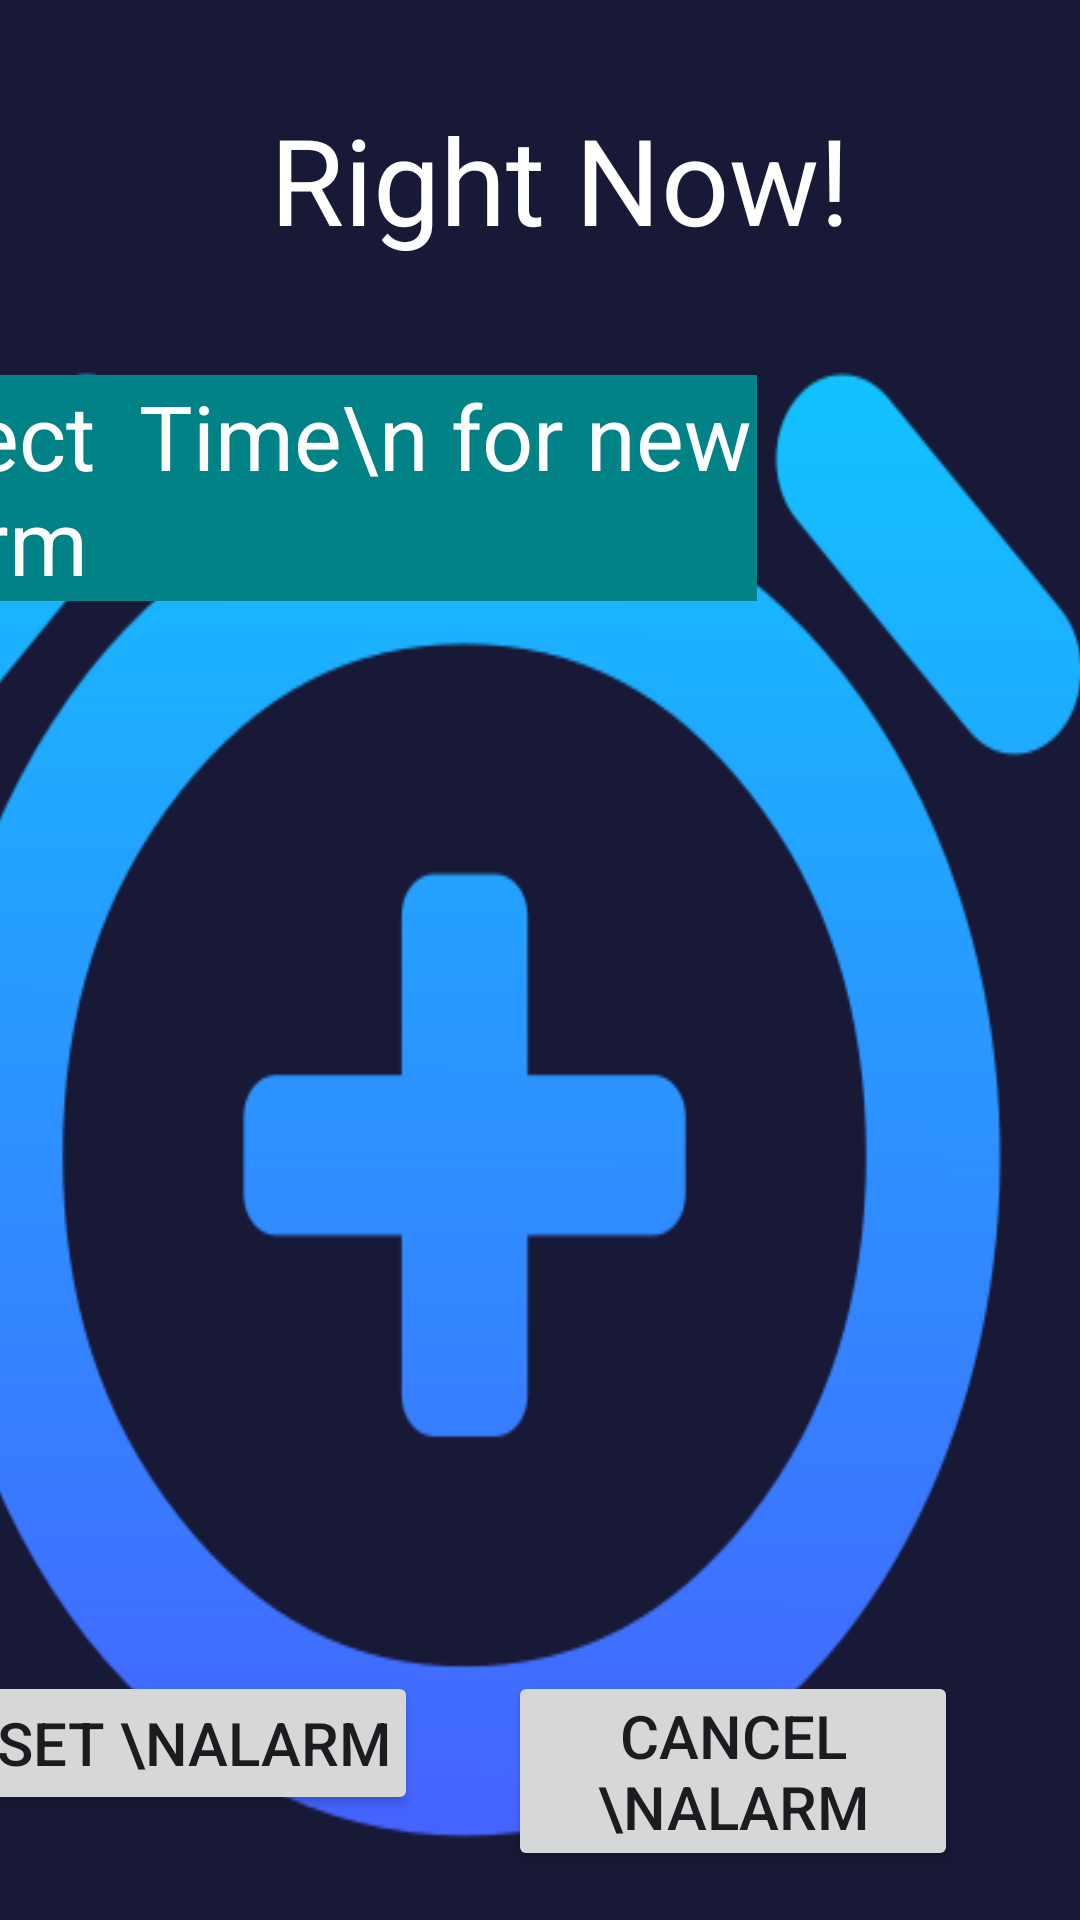

Produce the Android XML layout that renders to this screen, including the resource entries it uses.
<!-- AndroidManifest.xml: application theme Theme.RightNow -->
<!-- res/layout/activity_main.xml -->
<?xml version="1.0" encoding="utf-8"?>
<androidx.constraintlayout.widget.ConstraintLayout
    xmlns:android="http://schemas.android.com/apk/res/android"
    xmlns:app="http://schemas.android.com/apk/res-auto"
    xmlns:tools="http://schemas.android.com/tools"
    android:id="@+id/main"
    android:layout_width="match_parent"
    android:layout_height="match_parent"
    android:background="@color/darkBlue"
    tools:context=".MainActivity">

    <TextView
        android:id="@+id/headerText"
        android:layout_width="wrap_content"
        android:layout_height="wrap_content"
        android:text="@string/app_header"
        android:textColor="@color/white"
        android:textSize="40sp"
        app:layout_constraintBottom_toBottomOf="parent"
        app:layout_constraintEnd_toEndOf="parent"
        app:layout_constraintHorizontal_bias="0.539"
        app:layout_constraintStart_toStartOf="parent"
        app:layout_constraintTop_toTopOf="parent"
        app:layout_constraintVertical_bias="0.056" />

    <RelativeLayout
        android:layout_width="411dp"
        android:layout_height="523dp"
        android:background="@drawable/alarm_clock"
        app:layout_constraintBottom_toBottomOf="parent"
        app:layout_constraintEnd_toEndOf="parent"
        app:layout_constraintTop_toBottomOf="@+id/headerText"
        app:layout_constraintVertical_bias="0.673">

        <TextView
            android:id="@+id/SelectTime"
            android:layout_width="wrap_content"
            android:layout_height="wrap_content"
            android:layout_alignParentTop="true"
            android:layout_alignParentEnd="true"
            android:layout_centerInParent="true"
            android:layout_marginTop="18dp"
            android:layout_marginEnd="108dp"
            android:background="@color/teal_200"
            android:text="Select  Time\n for new Alarm"
            android:textColor="@color/white"
            android:textSize="30sp">

        </TextView>

        <Button
            android:id="@+id/SetAlarm"
            android:layout_width="150dp"
            android:layout_height="wrap_content"
            android:layout_marginStart="40dp"
            android:layout_marginTop="450dp"
            android:padding="8dp"
            android:text="Set \nAlarm"
            android:textSize="20sp" />

        <Button
            android:id="@+id/CancelAlarm"
            android:layout_width="150dp"
            android:layout_height="wrap_content"
            android:layout_marginStart="220dp"
            android:layout_marginTop="450dp"
            android:padding="8dp"
            android:text="Cancel \nAlarm"
            android:textSize="20sp" />


    </RelativeLayout>

</androidx.constraintlayout.widget.ConstraintLayout>
<!-- resources referenced by this layout -->
<resources>
  <color name="darkBlue">#181837</color>
  <color name="teal_200">#FF018286</color>
  <color name="white">#FFFFFFFF</color>
  <!-- drawable alarm_clock: png bitmap (drawable, 25373 bytes) -->
  <string name="app_header">Right Now!</string>
  <style name="Theme.RightNow" parent="Base.Theme.RightNow" />
  <style name="Base.Theme.RightNow" parent="Theme.Material3.DayNight.NoActionBar">
          
          
          
          <item name="colorPrimary">@color/teal</item>
          <item name="colorPrimaryVariant">@color/teal_200</item>
          <item name="colorOnPrimary">@color/white</item>
  
          
          <item name="colorSecondary">@color/lavender</item>
          <item name="colorSecondaryVariant">@color/lavender</item>
          <item name="colorOnSecondary">@color/black</item>
  
          
          <item name="android:statusBarColor">?attr/colorPrimaryVariant</item>
  
      </style>
  <color name="teal">#FF018786</color>
  <color name="lavender">#8692F7</color>
  <color name="black">#FF000000</color>
</resources>
